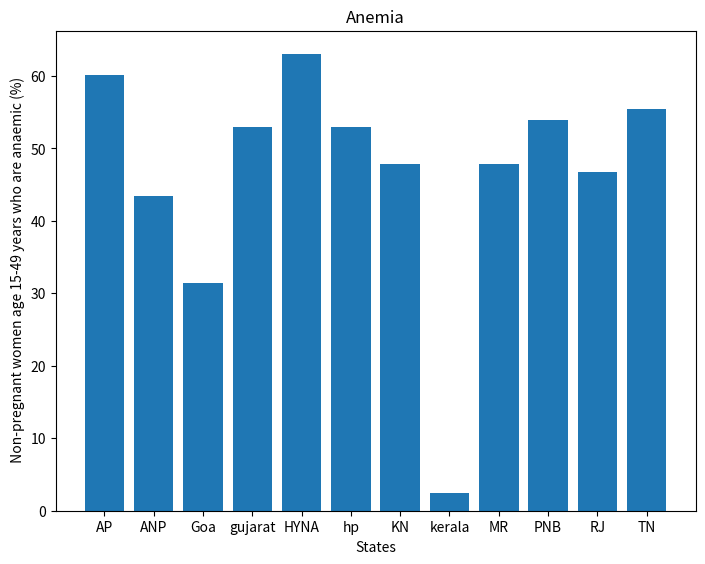

This chart was generated by the following Python code:
states=['AP','ANP','Goa','gujarat','HYNA','hp','KN','kerala','MR','PNB','RJ','TN']

feature="  Non-pregnant women age 15-49 years who are anaemic "

data=[60.2,43.5,31.4,53,63.1,53,47.80,2.5,47.9,54,46.8,55.4]
import matplotlib.pyplot as plt
fig=plt.figure()
ax=fig.add_axes([0,0,1,1])
ax.set_ylabel(" Non-pregnant women age 15-49 years who are anaemic (%)")
ax.set_xlabel("States")
ax.set_title("Anemia")

ax.bar(states,data)
plt.show()
